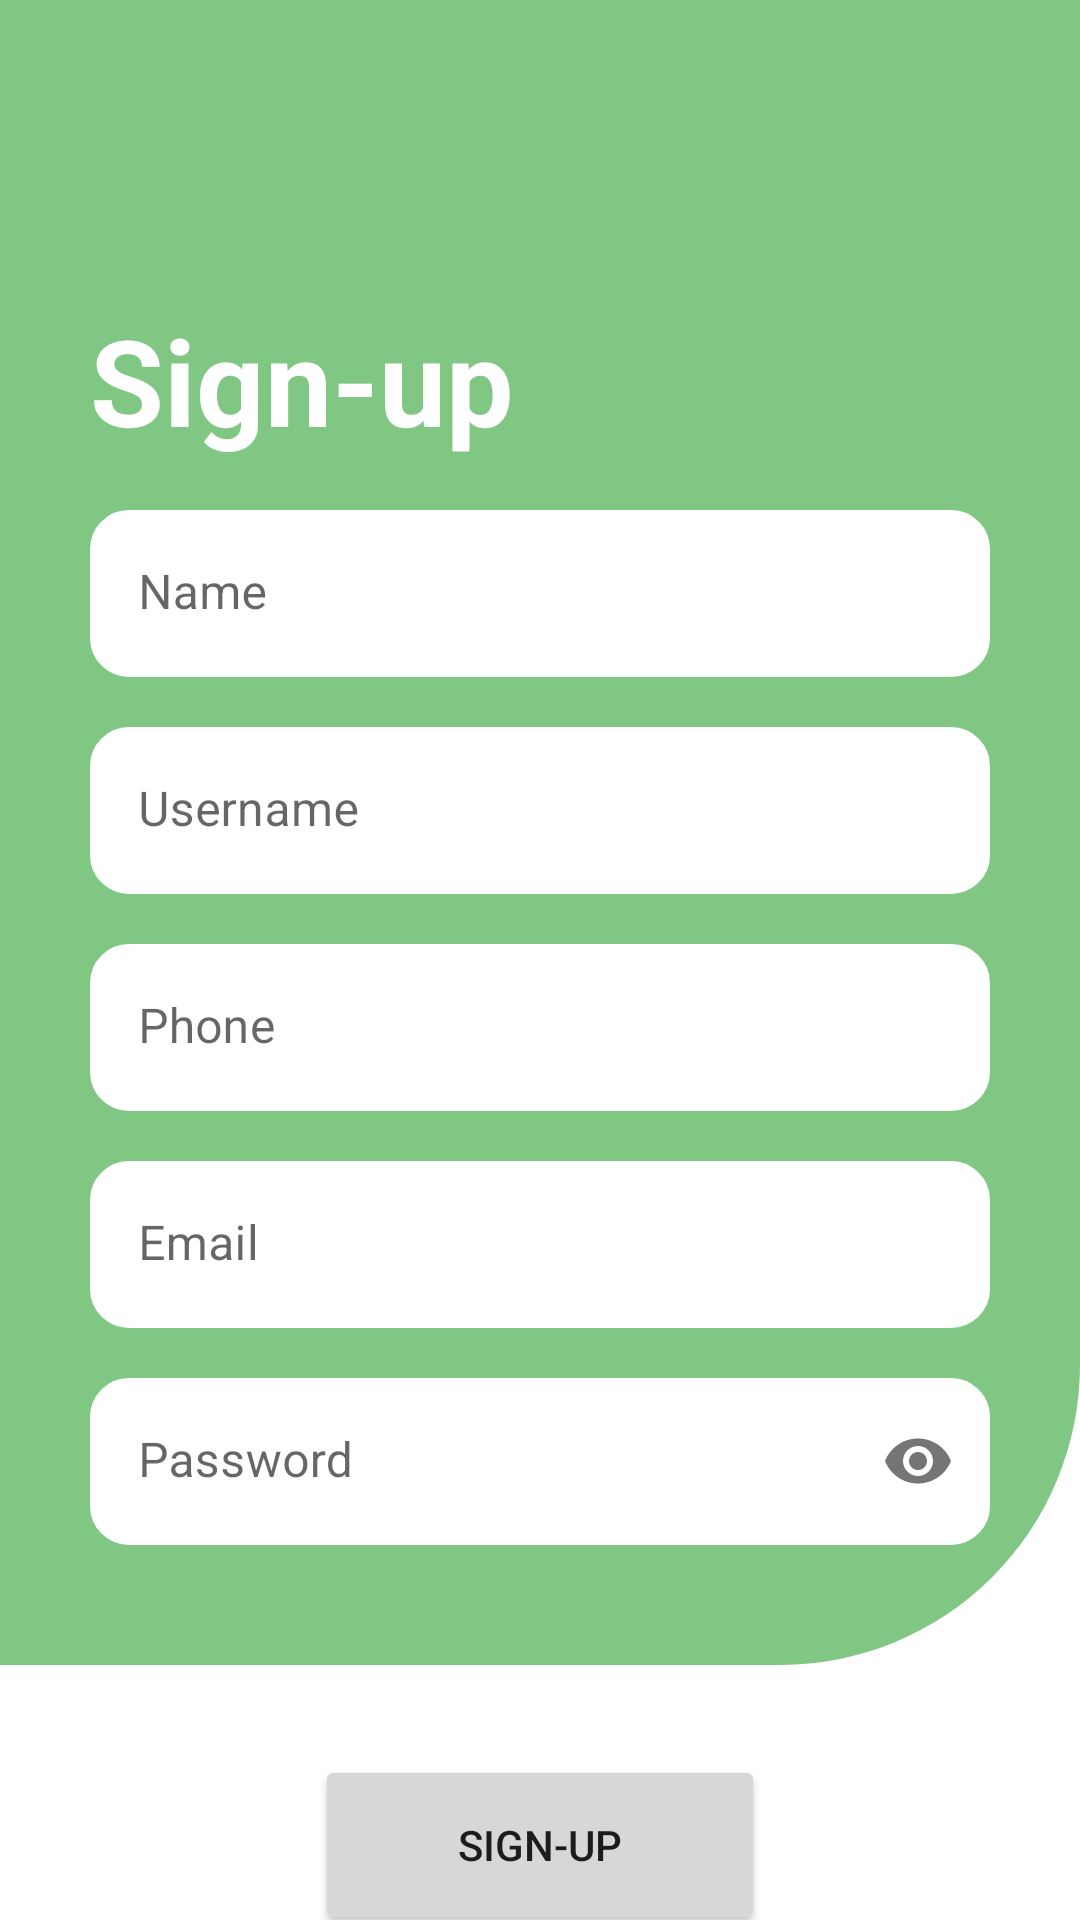

Produce the Android XML layout that renders to this screen, including the resource entries it uses.
<!-- AndroidManifest.xml: application theme Theme.MyApplication -->
<!-- res/layout/activity_main2.xml -->
<?xml version="1.0" encoding="utf-8"?>
<RelativeLayout xmlns:android="http://schemas.android.com/apk/res/android"
    xmlns:app="http://schemas.android.com/apk/res-auto"
    xmlns:tools="http://schemas.android.com/tools"
    android:layout_width="match_parent"
    android:layout_height="match_parent"
    tools:context=".sign_up">

    <LinearLayout
        android:layout_width="match_parent"
        android:layout_height="wrap_content"
        android:orientation="vertical">
        <LinearLayout
            android:layout_width="match_parent"
            android:layout_height="wrap_content"
            android:orientation="vertical"
            android:background="@drawable/login_shape"
            android:paddingBottom="40dp">

            <TextView
                android:layout_width="300dp"
                android:layout_gravity="center"
                android:layout_height="wrap_content"
                android:gravity="left"
                android:textStyle="bold"
                android:layout_marginTop="100dp"
                android:text="Sign-up"
                android:textColor="@color/white"
                android:textAppearance="@style/TextAppearance.AppCompat.Large"
                android:textSize="40sp" />
            <com.google.android.material.textfield.TextInputLayout
                android:layout_width="300dp"
                android:layout_gravity="center"
                android:layout_height="wrap_content"
                app:boxStrokeWidth="0dp"
                app:boxStrokeWidthFocused="0dp"
                android:layout_margin="50px">
                <EditText
                    android:id="@+id/reg_name"
                    android:layout_width="match_parent"
                    android:layout_height="wrap_content"
                    android:ems="10"
                    android:background="@drawable/borders"
                    android:inputType="textPersonName"
                    android:hint="Name"/>
            </com.google.android.material.textfield.TextInputLayout>
            <com.google.android.material.textfield.TextInputLayout
                android:layout_width="300dp"
                android:layout_gravity="center"
                android:layout_height="wrap_content"
                app:boxStrokeWidth="0dp"
                app:boxStrokeWidthFocused="0dp"
                android:layout_marginLeft="50px"
                android:layout_marginRight="50px"
                android:layout_marginBottom="50px">
                <EditText
                    android:id="@+id/userName"
                    android:layout_width="match_parent"
                    android:layout_height="wrap_content"
                    android:ems="10"
                    android:background="@drawable/borders"
                    android:inputType="textPersonName"
                    android:hint="Username"/>
            </com.google.android.material.textfield.TextInputLayout>
            <com.google.android.material.textfield.TextInputLayout
                android:layout_width="300dp"
                android:layout_gravity="center"
                android:layout_height="wrap_content"
                android:layout_centerHorizontal="true"
                android:layout_marginRight="50px"
                app:boxStrokeWidth="0dp"
                app:boxStrokeWidthFocused="0dp"
                android:layout_marginLeft="50px">
                <EditText
                    android:id="@+id/reg_phone"
                    android:layout_width="match_parent"
                    android:layout_height="wrap_content"
                    android:ems="10"
                    android:inputType="phone"
                    android:background="@drawable/borders"
                    android:hint="Phone" />
            </com.google.android.material.textfield.TextInputLayout>
            <com.google.android.material.textfield.TextInputLayout
                android:layout_width="300dp"
                android:layout_gravity="center"
                app:boxStrokeWidth="0dp"
                app:boxStrokeWidthFocused="0dp"
                android:layout_height="wrap_content"
                android:layout_margin="50px">
                <EditText
                    android:id="@+id/reg_email"
                    android:layout_height="wrap_content"
                    android:layout_width="match_parent"
                    android:ems="10"
                    android:background="@drawable/borders"
                    android:inputType="textEmailAddress"
                    android:hint="Email"/>
            </com.google.android.material.textfield.TextInputLayout>
            <com.google.android.material.textfield.TextInputLayout
                android:layout_width="300dp"
                android:layout_gravity="center"
                android:layout_height="wrap_content"
                app:boxStrokeWidth="0dp"
                app:boxStrokeWidthFocused="0dp"
                app:passwordToggleEnabled="true">
                <EditText
                    android:id="@+id/reg_pass"
                    android:layout_width="match_parent"
                    android:layout_height="wrap_content"
                    android:ems="10"
                    android:background="@drawable/borders"
                    android:hint="Password"
                    android:inputType="textPassword"/>
            </com.google.android.material.textfield.TextInputLayout>
        </LinearLayout>
        <Button
            android:id="@+id/register"
            android:layout_width="150dp"
            android:layout_height="60dp"
            android:layout_gravity="center"
            android:text="Sign-up"
            android:layout_marginTop="30dp"/>
        <TextView
            android:layout_width="wrap_content"
            android:layout_height="wrap_content"
            android:layout_gravity="center"
            android:text="or Sign-up with" />

        <LinearLayout
            android:layout_width="match_parent"
            android:layout_height="wrap_content"
            android:orientation="horizontal"
            android:gravity="center">
            <ImageView
                android:id="@+id/facebook"
                android:layout_width="40dp"
                android:layout_height="40dp"
                android:src="@drawable/facebook"
                android:padding="5dp"
                android:layout_marginTop="5dp"
                android:layout_marginBottom="5dp"
                />
            <ImageView
                android:id="@+id/google"

                android:layout_width="40dp"
                android:layout_height="40dp"
                android:src="@drawable/search"
                android:layout_marginBottom="5dp"
                android:layout_marginTop="5dp"
                android:padding="7dp"/>
        </LinearLayout>
        <View
            android:layout_width="match_parent"
            android:layout_height="1dp"
            android:layout_marginStart="20dp"
            android:layout_marginEnd="20dp"
            android:background="#4CAF50"
            android:layout_marginBottom="10dp"/>

        <LinearLayout
            android:layout_width="match_parent"
            android:layout_height="wrap_content"
            android:gravity="center"
            android:orientation="horizontal">

            <TextView
                android:layout_width="wrap_content"
                android:layout_height="wrap_content"
                android:layout_gravity="center"
                android:text="Already have account?" />

            <TextView
                android:id="@+id/login"
                android:layout_width="wrap_content"
                android:layout_height="wrap_content"
                android:layout_gravity="center"
                android:text="Log-in"
                android:textColor="@color/green_active"
                android:textStyle="bold" />
        </LinearLayout>
    </LinearLayout>

    </RelativeLayout>
<!-- resources referenced by this layout -->
<resources>
  <color name="green_active">#4caf50</color>
  <color name="white">#FFFFFFFF</color>
  <!-- drawable borders (drawable) -->
  <?xml version="1.0" encoding="utf-8"?>
  <shape xmlns:android="http://schemas.android.com/apk/res/android">
      <solid android:color="@color/white"> </solid>
  <corners android:radius="12dp"/>
      <stroke android:color="@color/white"
          android:width="2dp"/>
  </shape>
  <!-- drawable login_shape (drawable) -->
  <?xml version="1.0" encoding="utf-8"?>
  <shape xmlns:android="http://schemas.android.com/apk/res/android"
      android:shape="rectangle">
  
      <solid android:color="@color/green_inactive"
          />
  
      <size android:width="100dp"
          android:height="150dp"/>
  
      <corners android:bottomRightRadius="100dp"
         />
  </shape>
  <style name="Theme.MyApplication" parent="Theme.MaterialComponents.DayNight.NoActionBar">
          
          <item name="colorPrimary">@color/green_active</item>
          <item name="colorPrimaryVariant">@color/green_inactive</item>
          <item name="colorOnPrimary">@color/white</item>
          
          <item name="colorSecondary">@color/teal_200</item>
          <item name="colorSecondaryVariant">@color/teal_700</item>
          <item name="colorOnSecondary">@color/black</item>
          
          <item name="android:statusBarColor" tools:targetApi="l">?attr/colorPrimaryVariant</item>
          
      </style>
  <color name="green_inactive">#81c784</color>
  <color name="teal_200">#FF03DAC5</color>
  <color name="teal_700">#FF018786</color>
  <color name="black">#FF000000</color>
</resources>
